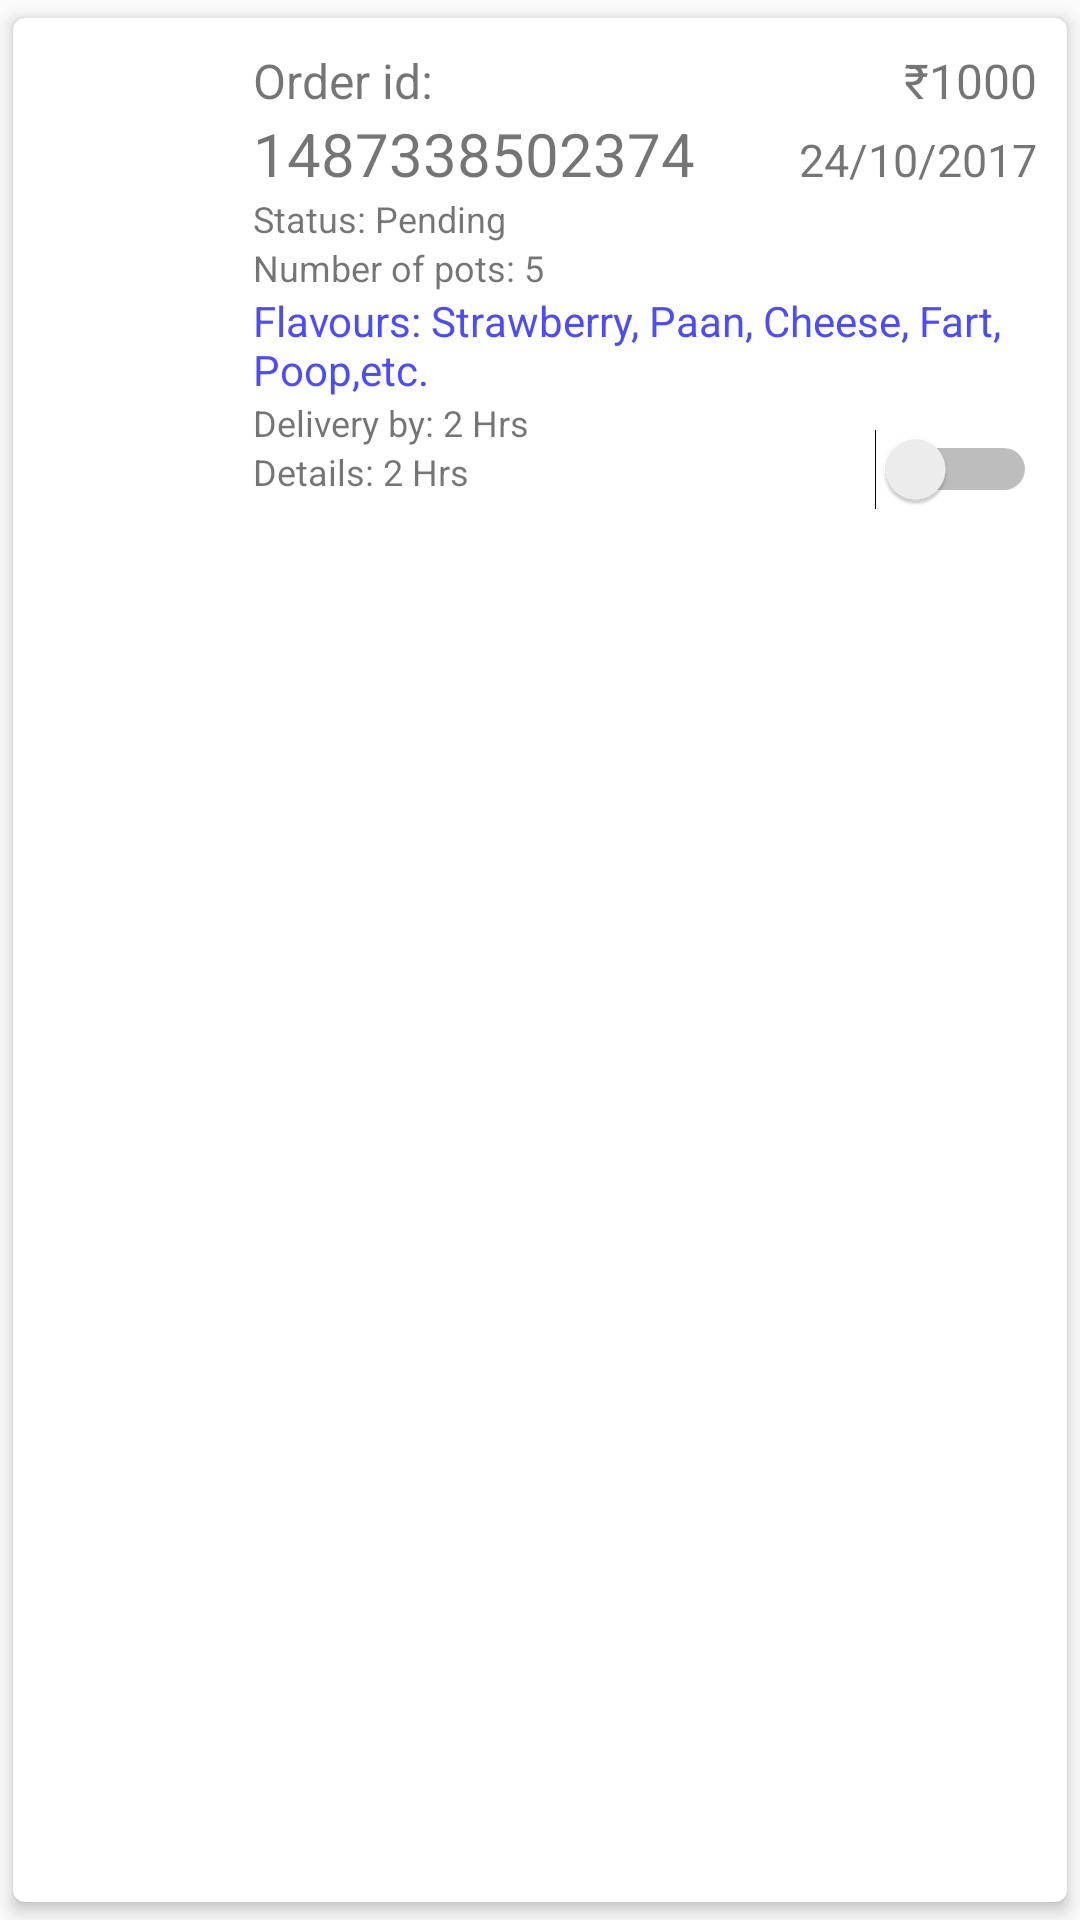

Write the Android layout XML for this screen, with the resource values it uses.
<!-- AndroidManifest.xml: application theme AppTheme -->
<!-- res/layout/ordercard.xml -->
<?xml version="1.0" encoding="utf-8"?>
<android.support.v7.widget.CardView xmlns:android="http://schemas.android.com/apk/res/android"
    xmlns:card_view="http://schemas.android.com/apk/res-auto"
    card_view:cardCornerRadius="4dp"
    card_view:cardElevation="3dp"
    android:layout_marginLeft="8dp"
    android:layout_marginRight="8dp"
    android:clickable="false"
    android:focusable="true"
    android:foreground="?android:attr/selectableItemBackground"

    android:layout_width="match_parent"
    android:layout_height="wrap_content"
    card_view:cardUseCompatPadding="true"

    android:id="@+id/cv1">

    <RelativeLayout
        android:layout_width="match_parent"
        android:layout_height="wrap_content"
        android:layout_margin="10dp">

        <TextView
            android:layout_width="match_parent"
            android:layout_height="wrap_content"
            android:id="@+id/ordertext"
            android:text="Order id: "
            android:textSize="16dp"
            android:layout_toRightOf="@+id/prodimg"
            android:layout_toLeftOf="@+id/orderprice"
            />
        <TextView
            android:layout_width="match_parent"
            android:layout_height="wrap_content"
            android:id="@+id/orderid"
            android:layout_below="@+id/ordertext"
            android:layout_toLeftOf="@+id/date"
            android:layout_alignLeft="@+id/ordertext"

            android:maxLines="1"
            android:minLines="1"
            android:text="1487338502374"
            android:textSize="20dp"
            android:layout_toRightOf="@+id/prodimg"
            />
        <TextView
            android:layout_width="wrap_content"
            android:layout_height="wrap_content"
            android:maxLines="1"
            android:id="@+id/date"
            android:text="24/10/2017"
            android:textSize="15dp"
            android:layout_alignBaseline="@+id/orderid"
            android:layout_alignParentRight="true"
            />
        <TextView
            android:layout_width="wrap_content"
            android:layout_height="wrap_content"
            android:maxLines="1"
            android:id="@+id/orderprice"

            android:text="₹1000"
            android:textSize="16dp"
            android:layout_alignParentRight="true"
            android:layout_alignBaseline="@+id/ordertext"
            />
        <ImageView
            android:layout_width="60dp"
            android:layout_height="wrap_content"
            android:id="@+id/prodimg"
            card_view:srcCompat="@drawable/ic_invoice"
            android:layout_marginRight="10dp"
            android:scaleType="fitXY"
            android:layout_alignTop="@+id/orderid"
            android:layout_alignBottom="@+id/orderstatus"
            android:layout_alignParentTop="true"
            android:layout_alignParentLeft="true"
            android:layout_alignParentStart="true"/>
        <TextView
            android:layout_width="match_parent"
            android:layout_height="wrap_content"
            android:id="@+id/orderstatus"
            android:layout_below="@+id/orderid"
            android:layout_alignLeft="@+id/ordertext"
            android:maxLines="1"
            android:minLines="1"
            android:text="Status: Pending"
            android:textSize="12dp"
            android:layout_toRightOf="@+id/prodimg"
            />
        <TextView
            android:layout_width="match_parent"
            android:layout_height="wrap_content"
            android:id="@+id/noofpot"
            android:layout_below="@+id/orderstatus"
            android:layout_alignLeft="@+id/ordertext"
            android:maxLines="1"
            android:minLines="1"
            android:text="Number of pots: 5"
            android:textSize="12dp"
            android:layout_toRightOf="@+id/prodimg"
            />
        <TextView
            android:layout_width="match_parent"
            android:layout_height="wrap_content"
            android:layout_toRightOf="@+id/prodimg"
            android:id="@+id/flavours"
            android:layout_below="@+id/noofpot"
            android:text="Flavours: Strawberry, Paan, Cheese, Fart, Poop,etc."
            android:textColor="#4C4CFF"
            />
        <TextView
            android:layout_width="match_parent"
            android:layout_height="wrap_content"
            android:id="@+id/deliverby"
            android:layout_below="@+id/flavours"
            android:layout_alignLeft="@+id/ordertext"
            android:maxLines="1"
            android:minLines="1"
            android:text="Delivery by: 2 Hrs"
            android:textSize="12dp"
            android:layout_toRightOf="@+id/prodimg"
            />
        <TextView
            android:layout_width="match_parent"
            android:layout_height="wrap_content"
            android:id="@+id/details"
            android:layout_below="@+id/deliverby"
            android:layout_alignLeft="@+id/ordertext"

            android:text="Details: 2 Hrs"
            android:textSize="12dp"
            android:layout_toRightOf="@+id/prodimg"
            />
        <Switch
            android:layout_width="wrap_content"
            android:layout_height="wrap_content"
            android:layout_alignParentRight="true"
            android:layout_alignBaseline="@+id/details"
            android:id="@+id/switch1"/>



    </RelativeLayout>
</android.support.v7.widget.CardView>
<!-- resources referenced by this layout -->
<resources>
  <style name="AppTheme" parent="Theme.AppCompat.Light.DarkActionBar">
      
      <item name="colorPrimary">@color/colorPrimary</item>
      <item name="colorPrimaryDark">@color/colorPrimaryDark</item>
      <item name="colorAccent">@color/colorAccent</item>
    </style>
  <color name="colorPrimary">#000000</color>
  <color name="colorPrimaryDark">#000000</color>
  <color name="colorAccent">#ff5252</color>
</resources>
